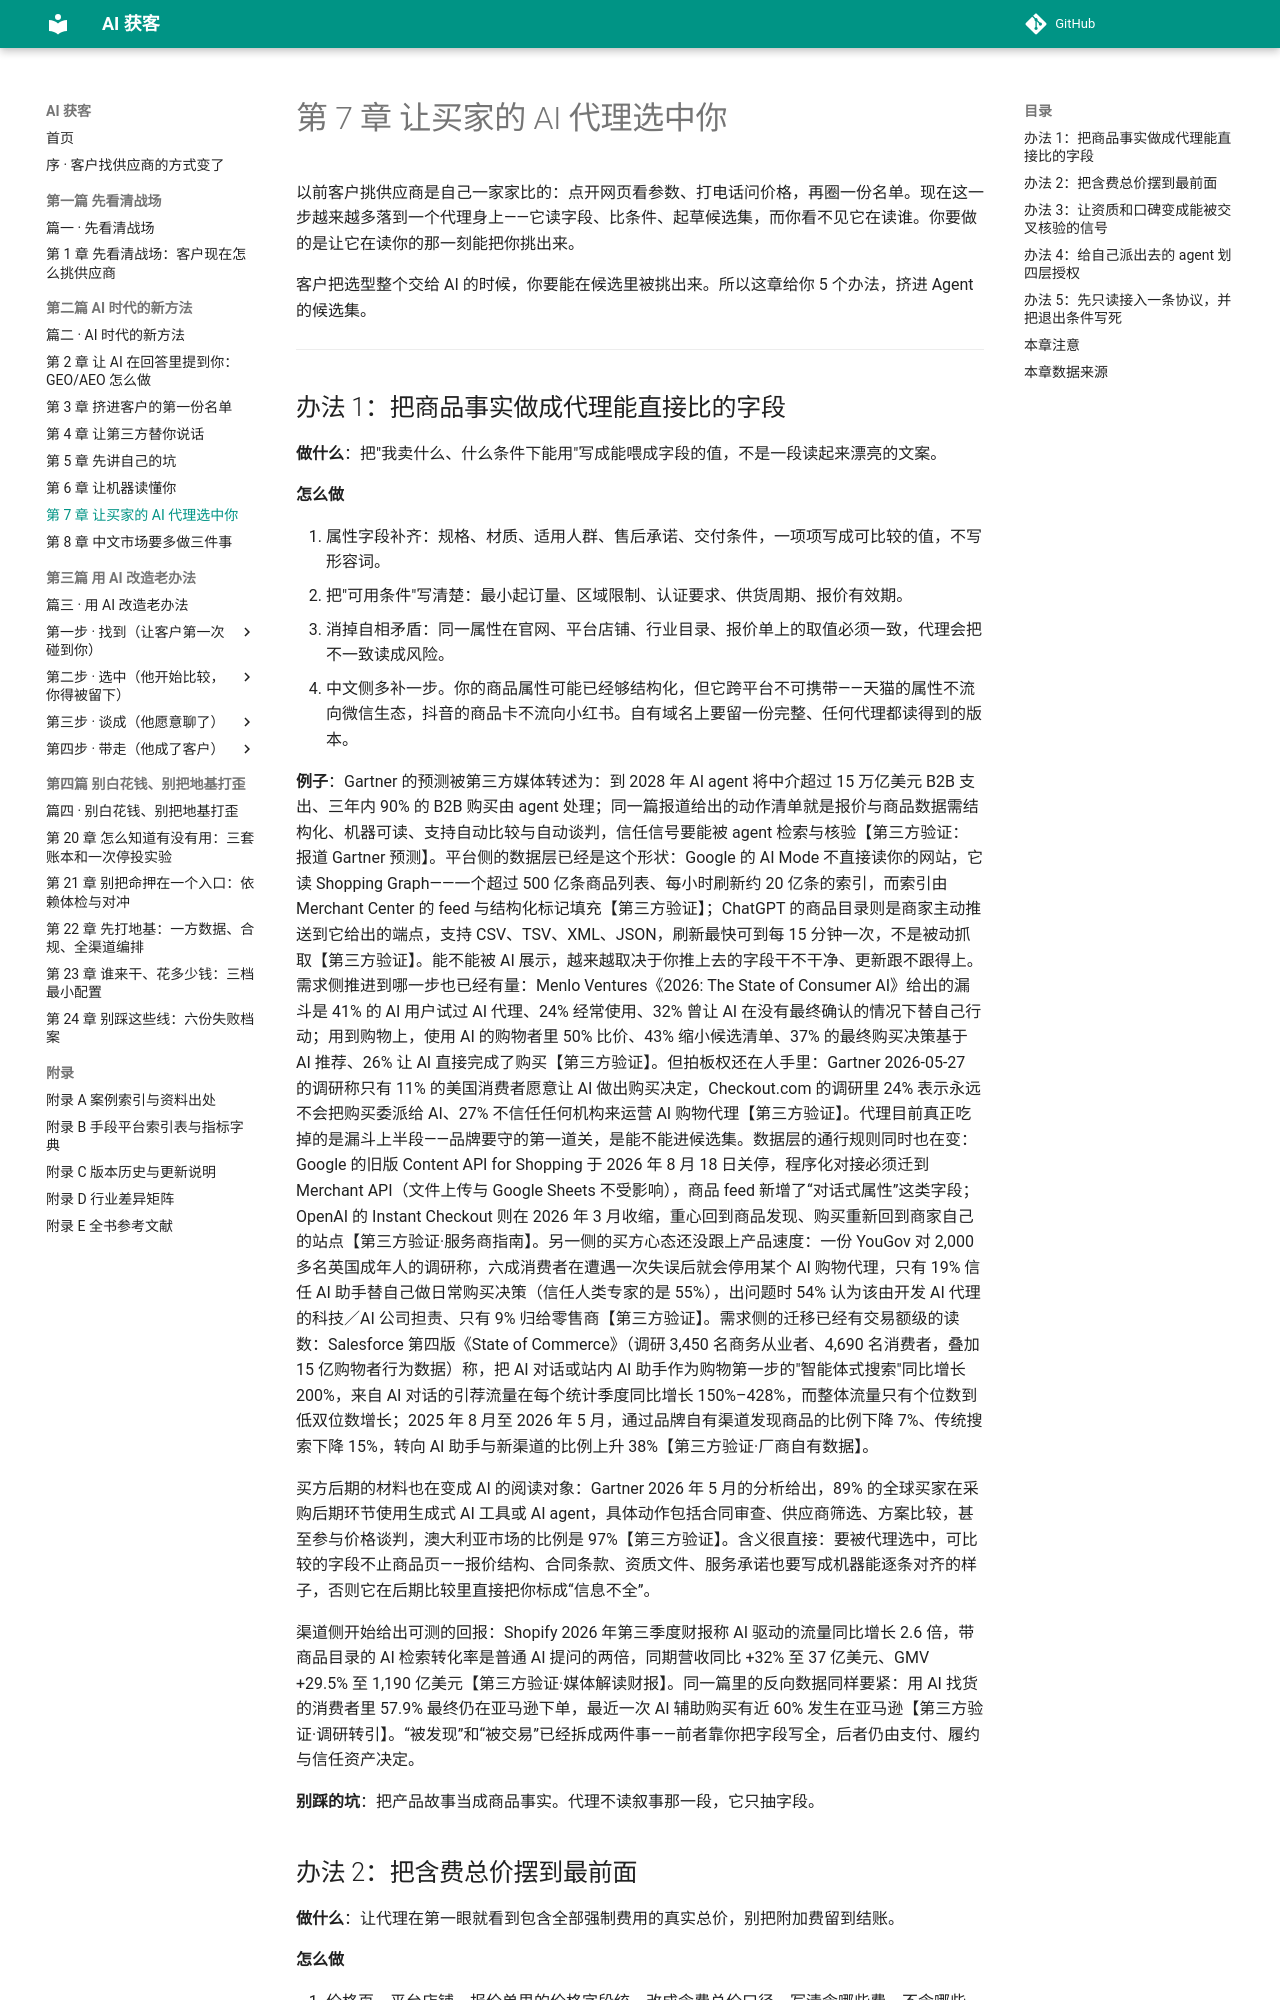

repository: Jweokk/ai-customer-acquisition-book · page: 07-第7章-让买家的AI代理选中你/index.html · generator: mkdocs

# 第 7 章 让买家的 AI 代理选中你

以前客户挑供应商是自己一家家比的：点开网页看参数、打电话问价格，再圈一份名单。现在这一步越来越多落到一个代理身上——它读字段、比条件、起草候选集，而你看不见它在读谁。你要做的是让它在读你的那一刻能把你挑出来。

客户把选型整个交给 AI 的时候，你要能在候选里被挑出来。所以这章给你 5 个办法，挤进 Agent 的候选集。

---

## 办法 1：把商品事实做成代理能直接比的字段

**做什么**：把"我卖什么、什么条件下能用"写成能喂成字段的值，不是一段读起来漂亮的文案。

**怎么做**

1. 属性字段补齐：规格、材质、适用人群、售后承诺、交付条件，一项项写成可比较的值，不写形容词。
2. 把"可用条件"写清楚：最小起订量、区域限制、认证要求、供货周期、报价有效期。
3. 消掉自相矛盾：同一属性在官网、平台店铺、行业目录、报价单上的取值必须一致，代理会把不一致读成风险。
4. 中文侧多补一步。你的商品属性可能已经够结构化，但它跨平台不可携带——天猫的属性不流向微信生态，抖音的商品卡不流向小红书。自有域名上要留一份完整、任何代理都读得到的版本。

**例子**：Gartner 的预测被第三方媒体转述为：到 2028 年 AI agent 将中介超过 15 万亿美元 B2B 支出、三年内 90% 的 B2B 购买由 agent 处理；同一篇报道给出的动作清单就是报价与商品数据需结构化、机器可读、支持自动比较与自动谈判，信任信号要能被 agent 检索与核验【第三方验证：报道 Gartner 预测】。平台侧的数据层已经是这个形状：Google 的 AI Mode 不直接读你的网站，它读 Shopping Graph——一个超过 500 亿条商品列表、每小时刷新约 20 亿条的索引，而索引由 Merchant Center 的 feed 与结构化标记填充【第三方验证】；ChatGPT 的商品目录则是商家主动推送到它给出的端点，支持 CSV、TSV、XML、JSON，刷新最快可到每 15 分钟一次，不是被动抓取【第三方验证】。能不能被 AI 展示，越来越取决于你推上去的字段干不干净、更新跟不跟得上。 需求侧推进到哪一步也已经有量：Menlo Ventures《2026: The State of Consumer AI》给出的漏斗是 41% 的 AI 用户试过 AI 代理、24% 经常使用、32% 曾让 AI 在没有最终确认的情况下替自己行动；用到购物上，使用 AI 的购物者里 50% 比价、43% 缩小候选清单、37% 的最终购买决策基于 AI 推荐、26% 让 AI 直接完成了购买【第三方验证】。但拍板权还在人手里：Gartner 2026-05-27 的调研称只有 11% 的美国消费者愿意让 AI 做出购买决定，Checkout.com 的调研里 24% 表示永远不会把购买委派给 AI、27% 不信任任何机构来运营 AI 购物代理【第三方验证】。代理目前真正吃掉的是漏斗上半段——品牌要守的第一道关，是能不能进候选集。数据层的通行规则同时也在变：Google 的旧版 Content API for Shopping 于 2026 年 8 月 18 日关停，程序化对接必须迁到 Merchant API（文件上传与 Google Sheets 不受影响），商品 feed 新增了“对话式属性”这类字段；OpenAI 的 Instant Checkout 则在 2026 年 3 月收缩，重心回到商品发现、购买重新回到商家自己的站点【第三方验证·服务商指南】。另一侧的买方心态还没跟上产品速度：一份 YouGov 对 2,000 多名英国成年人的调研称，六成消费者在遭遇一次失误后就会停用某个 AI 购物代理，只有 19% 信任 AI 助手替自己做日常购买决策（信任人类专家的是 55%），出问题时 54% 认为该由开发 AI 代理的科技／AI 公司担责、只有 9% 归给零售商【第三方验证】。需求侧的迁移已经有交易额级的读数：Salesforce 第四版《State of Commerce》（调研 3,450 名商务从业者、4,690 名消费者，叠加 15 亿购物者行为数据）称，把 AI 对话或站内 AI 助手作为购物第一步的"智能体式搜索"同比增长 200%，来自 AI 对话的引荐流量在每个统计季度同比增长 150%–428%，而整体流量只有个位数到低双位数增长；2025 年 8 月至 2026 年 5 月，通过品牌自有渠道发现商品的比例下降 7%、传统搜索下降 15%，转向 AI 助手与新渠道的比例上升 38%【第三方验证·厂商自有数据】。

买方后期的材料也在变成 AI 的阅读对象：Gartner 2026 年 5 月的分析给出，89% 的全球买家在采购后期环节使用生成式 AI 工具或 AI agent，具体动作包括合同审查、供应商筛选、方案比较，甚至参与价格谈判，澳大利亚市场的比例是 97%【第三方验证】。含义很直接：要被代理选中，可比较的字段不止商品页——报价结构、合同条款、资质文件、服务承诺也要写成机器能逐条对齐的样子，否则它在后期比较里直接把你标成“信息不全”。

渠道侧开始给出可测的回报：Shopify 2026 年第三季度财报称 AI 驱动的流量同比增长 2.6 倍，带商品目录的 AI 检索转化率是普通 AI 提问的两倍，同期营收同比 +32% 至 37 亿美元、GMV +29.5% 至 1,190 亿美元【第三方验证·媒体解读财报】。同一篇里的反向数据同样要紧：用 AI 找货的消费者里 57.9% 最终仍在亚马逊下单，最近一次 AI 辅助购买有近 60% 发生在亚马逊【第三方验证·调研转引】。“被发现”和“被交易”已经拆成两件事——前者靠你把字段写全，后者仍由支付、履约与信任资产决定。

**别踩的坑**：把产品故事当成商品事实。代理不读叙事那一段，它只抽字段。

## 办法 2：把含费总价摆到最前面

**做什么**：让代理在第一眼就看到包含全部强制费用的真实总价，别把附加费留到结账。

**怎么做**

1. 价格页、平台店铺、报价单里的价格字段统一改成含费总价口径，写清含哪些费、不含哪些费。
2. 生效范围写在同一行：税、运费、安装、最低服务期、退改条件、报价截止日期，一条条列在价格旁边。
3. 折扣区间与加价条件一起放出来，别让代理回头问你。它问不到你的时候，只会换一家问。
4. 改完用同一组问题去问几个带实时检索的 AI 入口，看它报出来的价格是不是你的含费总价。

**例子**：美国 FTC 的垃圾费用规则（2024 年 12 月 17 日公布，2025 年 5 月 12 日生效）要求商家在展示或投放任何价格时，清晰显著地披露包含全部强制费用的真实总价，且总价要比其他多数价格信息更醒目；FTC 估算该规则每年可为消费者省下最多 5,300 万小时比价时间，十年折算超过 110 亿美元。规则不禁止任何费用类型或金额，只要求如实、提前、完整地说【官方口径】。

**别踩的坑**：以为把总价前置只是话术。人会皱眉、会打电话、会勉强付掉；代理不会，它直接换成竞品，还会把这一次比较写进偏好里。

## 办法 3：让资质和口碑变成能被交叉核验的信号

**做什么**：把认证、合规记录、公开案例、第三方评测做成能被检索、能被第二个来源印证的条目。

**怎么做**

1. 每一项资质都找第二个落点：官网写一遍，行业目录、权威媒体、平台认证里还能再查到一遍。
2. 公开案例写到能被核对的程度——客户名、时间、做了什么、结果多少；写不了具名的，就说明不能具名的原因。
3. 不买评论、不刷好评。代理的采信比人更依赖多源可核对，它不会因一条好评动心，它会去找那条好评能不能被第二个来源印证。
4. 中文侧注意信用不可携带：你在天猫的信用进不了微信里的代理，平台内的认证要另做一份能放到开放网络上的版本。

**例子**：美国 FTC 的消费者评论与推荐规则（16 CFR Part 465，2024 年 8 月 14 日以 5-0 通过）禁止买卖虚假评论与推荐，明确把"AI 生成的假评论"写进禁止清单，并首次禁止"公司控制的评论网站谎称独立"；FTC 主席的定性句是假评论污染市场、把生意从诚实竞争者那里引开【官方口径】。

**别踩的坑**：把好评数量当护城河。造假在人类买家那里可能只是短期转化好看，在代理那里降低的是可核验度，结果正好反着来。
